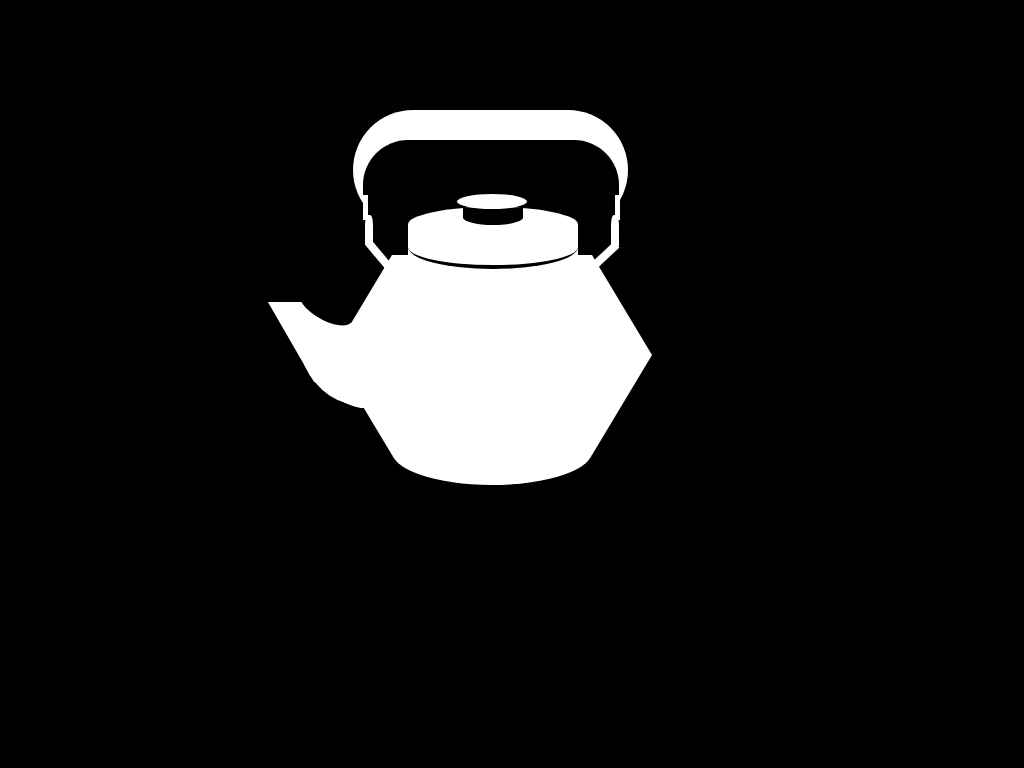

Write a web page that renders exactly this picture using CSS.

<!-- file: index.html -->
<!DOCTYPE html>
<html lang='en'>
<head>
<meta charset='utf-8'>
<meta content='' name='description'>
<meta content='' name='author'>

<title>Kettle</title>
    <link rel="stylesheet" href="style.css" type="text/css" media="screen" />  

  <meta name='DESCRIPTION' content='CSS Shape of kettle'/>
  
</head>


<body>

<div class='kettle'>

	 <div class='lid'>
	 	<div class='hold'>
	 		 <div class='hold-handle'>
	 		  		<div class='top-hold-outside'></div>
	 		  		<div class='top-hold-inside'></div>
	 		 </div>
	 		 <div class='joint'></div>
	 		 <div class='bottom-hold'></div>
	 		 <div class='middle-hold'></div>
	 	</div>
	 	<div class='handle'>
	 		<div class='handle-top'></div>
	 		<div class='handle-bottom'></div>
	 	</div>
	 	<div class='lid-top'></div>
	 	<div class='lid-bottom'></div>
	 </div>

	 <div class='body'>
			<div class='rim'></div>
			<div class='bottom'></div> 
			<div class='spout'>
				<div class='top-spout'></div>
				<div class='curve'></div>
				<div class='middle-spout'></div>
				<div class='bottom-spout'></div>
			</div>
     </div>

</div>

     <div class='center'></div>

</body>
</html>

/* file: style.css */
/* Meyer Reset */
/* http://meyerweb.com/eric/tools/css/reset/ 
   v2.0 | 20110126
   License: none (public domain)
*/  

html, body, div, span, applet, object, iframe,
h1, h2, h3, h4, h5, h6, p, blockquote, pre,
a, abbr, acronym, address, big, cite, code,
del, dfn, em, img, ins, kbd, q, s, samp,
small, strike, strong, sub, sup, tt, var,
b, u, i, center,
dl, dt, dd, ol, ul, li,
fieldset, form, label, legend,
table, caption, tbody, tfoot, thead, tr, th, td,
article, aside, canvas, details, embed, 
figure, figcaption, footer, header, hgroup, 
menu, nav, output, ruby, section, summary,
time, mark, audio, video {
  margin: 0;
  padding: 0;
  border: 0;
  font-size: 100%;
  font: inherit;
  vertical-align: baseline;
}
/* HTML5 display-role reset for older browsers */
article, aside, details, figcaption, figure, 
footer, header, hgroup, menu, nav, section {
  display: block;
}
body {
  line-height: 1;
}
ol, ul {
  list-style: none;
}
blockquote, q {
  quotes: none;
}
blockquote:before, blockquote:after,
q:before, q:after {
  content: '';
  content: none;
}
table {
  border-collapse: collapse;
  border-spacing: 0;
}

/* END OF RESET */

body {
  margin: 0 auto;
  width: 960px;
  background-color: black;
}

.body {
  position: absolute;
    top:200px;
    left: 300px;
  border-bottom: 100px solid #fff;
  border-left: 60px solid transparent;
  border-right: 60px solid transparent;
  height: 0;
  width: 200px;
}

.body:after {
  content:"";
  position: absolute;
  top: 100px;
  left: -60px;
  border-bottom: 100px solid #fff;
  border-left: 60px solid transparent;
  border-right: 60px solid transparent;
  height: 0;
  width: 200px;
  -webkit-transform: rotate(180deg);
}

.bottom {
  position: absolute;
    top:160px;
    left: -1px;
  width: 202px;
  height: 70px;
  background: #fff;
  -webkit-border-radius: 100px / 50%;
  border-radius: 100px / 50%;

}

.rim {
  position: absolute;
    top:-20px;
    left:16px;
  width: 170px;
  height: 20px;
  background-color: #fff;
}

.rim:after {
  content:'';
  position: absolute;
    top:-20px;
    left:0px;
  width: 170px;
  height: 40px;
  background: #fff;
  -webkit-border-radius: 50%;
  border-radius: 50%;
}

.lid-top {
  position: absolute;
  top: 57px;
  left: 375px;
  width: 170px;
  height: 35px;
  background: #fff;
  -webkit-border-radius: 50%;
  border-radius: 50%;
}

.lid-bottom {
  position: absolute;
  left:375px;
  top:75px;
  width: 170px;
  height: 40px;
  background: #fff;
  -webkit-border-radius: 50%;
  border-radius: 50%;
  border-bottom: 4px solid black;
}

.lid-bottom:after {
  content:'';
  position: absolute;
  left:0px;
  top:0px;
  width: 170px;
  height: 20px;
  background-color: #fff;
}

.handle {
  position: absolute;
  top:8px;
}

.handle-top {
  position: absolute;
    top: 36px;
    left:424px;
  width: 70px;
  height: 15px;
  -webkit-border-radius: 50%;
  border-radius: 50%;
  background: #fff;
  z-index: 3;
}

.handle-bottom {
  position: absolute;
    top: 50px;
    left:430px;
  width: 60px;
  height: 10px;
  background: #000;
  z-index: 2;
}

.handle-bottom:after {
  content:'';
  position: absolute;
    top: 2px;
    left:0px;
  width: 60px;
  height: 15px;
  -webkit-border-radius: 50%;
  border-radius: 50%;
  background: #000;
  z-index: 2;
}

.lid {
  position:absolute;
  top: 95px;
  left:1px;
  z-index: 1;
}

.bottom-spout {
  position: absolute;
    top: 80px;
    left: -80px;
  width: 40px;
  height: 5px;
  background-color: #fff;
  border-style: solid;
  border-width: 15px;
  border-color: #fff;
  border-radius: 70%;
  -webkit-transform: rotate(150deg);
  z-index:3;
}

.bottom-spout:after {
  content: '';
  position: absolute;
    top: -39px;
    left: 0px;
  width: 45px;
  height: 5px;
  background-color: #fff;
  border-style: solid;
  border-width: 15px;
  border-color: #fff;
  border-radius: 70%;
  -webkit-transform: rotate(245deg);
  z-index:3;
}

.middle-spout {
  position: absolute;
    top: 70px;
    left: -100px;
  width: 100px;
  height: 70px;
  background: #fff;
  -webkit-border-radius: 50%;
  border-radius: 50%;
  -webkit-transform: rotate(230deg);
}

.top-spout {
  position: absolute;
    top: 47px;
    left: -101px;
  width: 50px;
  height: 80px;
  -webkit-transform: skew(30deg);
  background: #fff;
}

.curve {
  position: absolute;
    top: 38px;
    left: -96px;
  width: 10px;
  height: 2px;
  border-style: solid;
  border-width: 25px;
  border-color: #000;
  border-radius: 70%;
  border-top: 0px;
  -webkit-transform: rotate(30deg);
  z-index: 4;
}

.spout {
  z-index:3;
}

.bottom-hold {
  position: absolute;
    top:100px;
    left:330px;
  width: 30px;
  height: 8px;
  background: #fff;
  -webkit-transform: rotate(50deg);
}

.bottom-hold:after {
  content: '';
  position: absolute;
    top:-174px;
    left:147px;
  width: 30px;
  height: 8px;
  background: #fff;
  -webkit-transform: rotate(87deg);
}

.middle-hold {
  position: absolute;
    top:65px;
    left:332px;
  width: 8px;
  height: 30px;
  background: #fff;
  border-radius: 35% 35% 0 0;
}

.middle-hold:after {
  content: '';
  position: absolute;
    top:0px;
    left:246px;
  width: 8px;
  height: 31px;
  background: #fff;
  border-radius: 35% 35% 0 0;
}

.top-hold-outside {
  position: absolute;
    top: 100px;
    left: 160px;
  height: 120px;
  width: 275px;
  background: #fff;
  border-radius: 85px;
  z-index: 0.5;
}

.top-hold-inside {
  position: absolute;
    top: 130px;
    left: 170px;
  height: 100px;
  width: 256px;
  background: #000;
  border-radius: 45px;
  z-index: 0;
}

.joint {
  position: absolute;
    top: 45px;
    left: 330px;
  width: 5px;
  height: 25px;
  background: #fff;
  -webkit-border-radius: 20%;
  border-radius: 0 / 20%;
}

.joint:after {
  content:'';
  position: absolute;
    top: 0px;
    left: 252px;
  width: 5px;
  height: 25px;
  background: #fff;
  -webkit-border-radius: 20%;
  border-radius: 0 / 20%;
}

.hold-handle {
  position:absolute;
    top:-140px;
    left:160px;
}

.kettle {
  position: absolute;
  top: 55px;
}
